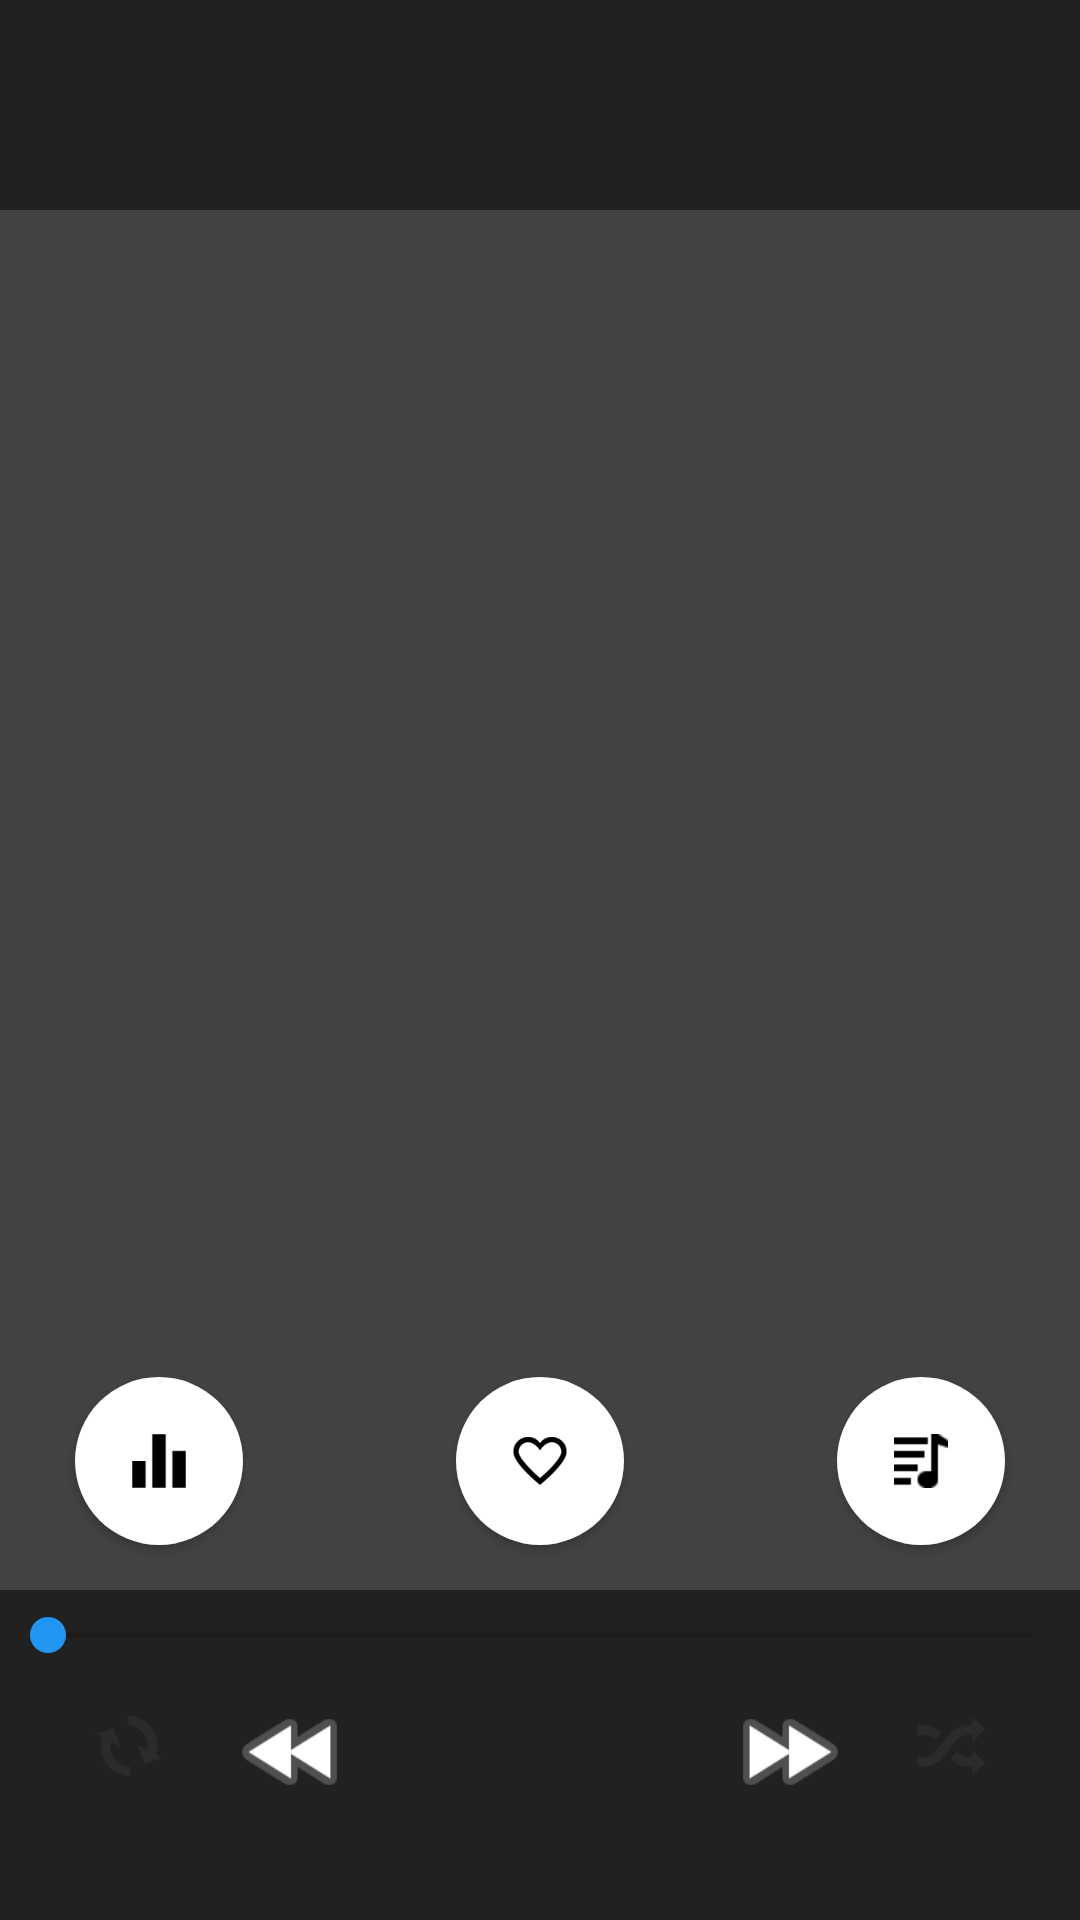

Write the Android layout XML for this screen, with the resource values it uses.
<!-- AndroidManifest.xml: application theme AppTheme -->
<!-- res/layout/song_tool_bar.xml -->
<?xml version="1.0" encoding="utf-8"?>
<RelativeLayout
    xmlns:android="http://schemas.android.com/apk/res/android"
    android:layout_width="match_parent"
    android:layout_height="match_parent"
    xmlns:app="http://schemas.android.com/apk/res-auto">

    <android.support.v7.widget.Toolbar
        android:id="@+id/playing_song_toolbar"
        android:layout_width="match_parent"
        android:layout_height="70dp"
        android:background="@color/black_900"
        android:visibility="visible"
        app:elevation="4dp">

        <RelativeLayout
            android:layout_width="match_parent"
            android:layout_height="60dp">

            <ImageView
                android:id="@+id/selected_album_cover"
                android:layout_width="60dp"
                android:layout_height="60dp"
                android:layout_gravity="center_vertical"/>

            <TextView
                android:id="@+id/selected_track_title"
                android:layout_width="200dp"
                android:layout_height="wrap_content"
                android:layout_marginLeft="10dp"
                android:layout_marginStart="10dp"
                android:layout_marginTop="5dp"
                android:layout_toEndOf="@+id/selected_album_cover"
                android:layout_toRightOf="@+id/selected_album_cover"
                android:maxLines="1"
                android:paddingLeft="8dp"
                android:paddingStart="8dp"
                android:textColor="@color/white"
                android:textSize="16sp"
                android:textStyle="bold"/>

            <TextView
                android:id="@+id/selected_track_artist"
                android:layout_width="200dp"
                android:layout_height="wrap_content"
                android:layout_below="@+id/selected_track_title"
                android:layout_marginLeft="10dp"
                android:layout_marginStart="10dp"
                android:layout_marginTop="5dp"
                android:layout_toRightOf="@id/selected_album_cover"
                android:layout_toEndOf="@id/selected_album_cover"
                android:maxLines="1"
                android:paddingLeft="8dp"
                android:paddingStart="8dp"
                android:textColor="@color/white"
                android:textSize="12sp"/>

            <ImageView
                android:id="@+id/player_control"
                android:layout_width="40dp"
                android:layout_height="40dp"
                android:layout_alignParentRight="true"
                android:clickable="true"
                android:elevation="5dp"
                android:layout_marginTop="10dp"
                android:layout_marginRight="15dp"
                android:layout_marginEnd="15dp"
                android:scaleType="fitXY"/>

        </RelativeLayout>

    </android.support.v7.widget.Toolbar>


    <ImageView
        android:layout_width="match_parent"
        android:layout_height="match_parent"
        android:id="@+id/playing_song_detail"
        android:scaleType="centerCrop"
        android:background="@color/black_800"
        android:layout_below="@+id/playing_song_toolbar"/>


    <android.support.design.widget.FloatingActionButton
        android:layout_width="wrap_content"
        android:layout_height="wrap_content"
        android:layout_above="@+id/detail_controls_layout"
        android:src="@drawable/ic_add_playlist"
        android:layout_marginBottom="15dp"
        android:layout_alignParentRight="true"
        android:layout_alignParentEnd="true"
        app:backgroundTint="@color/white"
        app:rippleColor="@android:color/black"
        app:borderWidth="0dp"
        app:elevation="2dp"
        app:pressedTranslationZ="12dp"
        android:layout_marginRight="25dp"
        android:layout_marginEnd="25dp"/>

    <android.support.design.widget.FloatingActionButton
        android:layout_width="wrap_content"
        android:layout_height="wrap_content"
        android:id="@+id/add_fav"
        android:src="@drawable/ic_fav"
        android:layout_above="@+id/detail_controls_layout"
        app:backgroundTint="@color/white"
        app:rippleColor="@android:color/black"
        app:borderWidth="0dp"
        app:elevation="2dp"
        app:pressedTranslationZ="12dp"
        android:layout_centerHorizontal="true"
        android:layout_marginBottom="15dp"/>

    <android.support.design.widget.FloatingActionButton
        android:layout_width="wrap_content"
        android:layout_height="wrap_content"
        android:id="@+id/sound_control"
        android:src="@drawable/ic_equalizer"
        android:layout_above="@+id/detail_controls_layout"
        app:backgroundTint="@color/white"
        app:rippleColor="@android:color/black"
        app:borderWidth="0dp"
        app:elevation="2dp"
        app:pressedTranslationZ="12dp"
        android:layout_marginLeft="25dp"
        android:layout_marginStart="25dp"
        android:layout_marginBottom="15dp"/>

    <RelativeLayout
        android:id="@+id/detail_controls_layout"
        android:layout_width="match_parent"
        android:layout_height="110dp"
        android:layout_alignParentBottom="true"
        android:background="@color/black_900">

        <SeekBar
            android:id="@+id/music_seeker"
            android:layout_width="match_parent"
            android:layout_height="30dp"/>

        <ImageView
            android:id="@+id/detail_controller"
            android:layout_width="68dp"
            android:layout_height="68dp"
            android:layout_centerHorizontal="true"
            android:layout_centerVertical="true"
            android:paddingTop="4dp"
            android:paddingBottom="4dp"
            android:src="@drawable/ic_play_circle_filled_white_48dp"/>

        <ImageView
            android:id="@+id/detail_fast_forward"
            android:layout_width="48dp"
            android:layout_height="48dp"
            android:layout_marginLeft="25dp"
            android:layout_marginTop="30dp"
            android:layout_toRightOf="@+id/detail_controller"
            android:background="?android:selectableItemBackground"
            android:padding="3dp"
            android:src="@android:drawable/ic_media_ff"/>

        <ImageView
            android:id="@+id/detail_reverse"
            android:layout_width="48dp"
            android:layout_height="48dp"
            android:layout_marginRight="25dp"
            android:layout_marginTop="30dp"
            android:layout_toLeftOf="@+id/detail_controller"
            android:background="?android:selectableItemBackground"
            android:padding="3dp"
            android:src="@android:drawable/ic_media_rew"/>

        <ImageView
            android:id="@+id/shuffle"
            android:layout_width="30dp"
            android:layout_height="30dp"
            android:layout_below="@+id/music_seeker"
            android:layout_marginLeft="15dp"
            android:layout_marginTop="7dp"
            android:layout_toRightOf="@+id/detail_fast_forward"
            android:src="@drawable/ic_shuffle_not_slected"/>

        <ImageView
            android:id="@+id/repeat"
            android:layout_width="30dp"
            android:layout_height="30dp"
            android:layout_below="@+id/music_seeker"
            android:layout_marginRight="15dp"
            android:layout_marginTop="7dp"
            android:layout_toLeftOf="@+id/detail_reverse"
            android:src="@drawable/ic_repeat_not_selected"/>

    </RelativeLayout>


</RelativeLayout>
<!-- resources referenced by this layout -->
<resources>
  <color name="black_800">#424242</color>
  <color name="black_900">#212121</color>
  <color name="white">#ffffff</color>
  <!-- drawable ic_add_playlist: png bitmap (drawable-hdpi, 684 bytes) -->
  <!-- drawable ic_equalizer: png bitmap (drawable-hdpi, 329 bytes) -->
  <!-- drawable ic_fav: png bitmap (drawable-hdpi, 1219 bytes) -->
  <!-- drawable ic_repeat_not_selected: png bitmap (drawable-hdpi, 1422 bytes) -->
  <!-- drawable ic_shuffle_not_slected: png bitmap (drawable-hdpi, 1296 bytes) -->
  <style name="AppTheme" parent="Theme.AppCompat.Light.NoActionBar">
          
          <item name="colorPrimary">@color/black</item>
          <item name="colorPrimaryDark">@color/black</item>
          <item name="colorAccent">#2196F3</item>
          <item name="android:textColorPrimary">@color/white</item>
      </style>
  <color name="black">#ff000000</color>
</resources>
